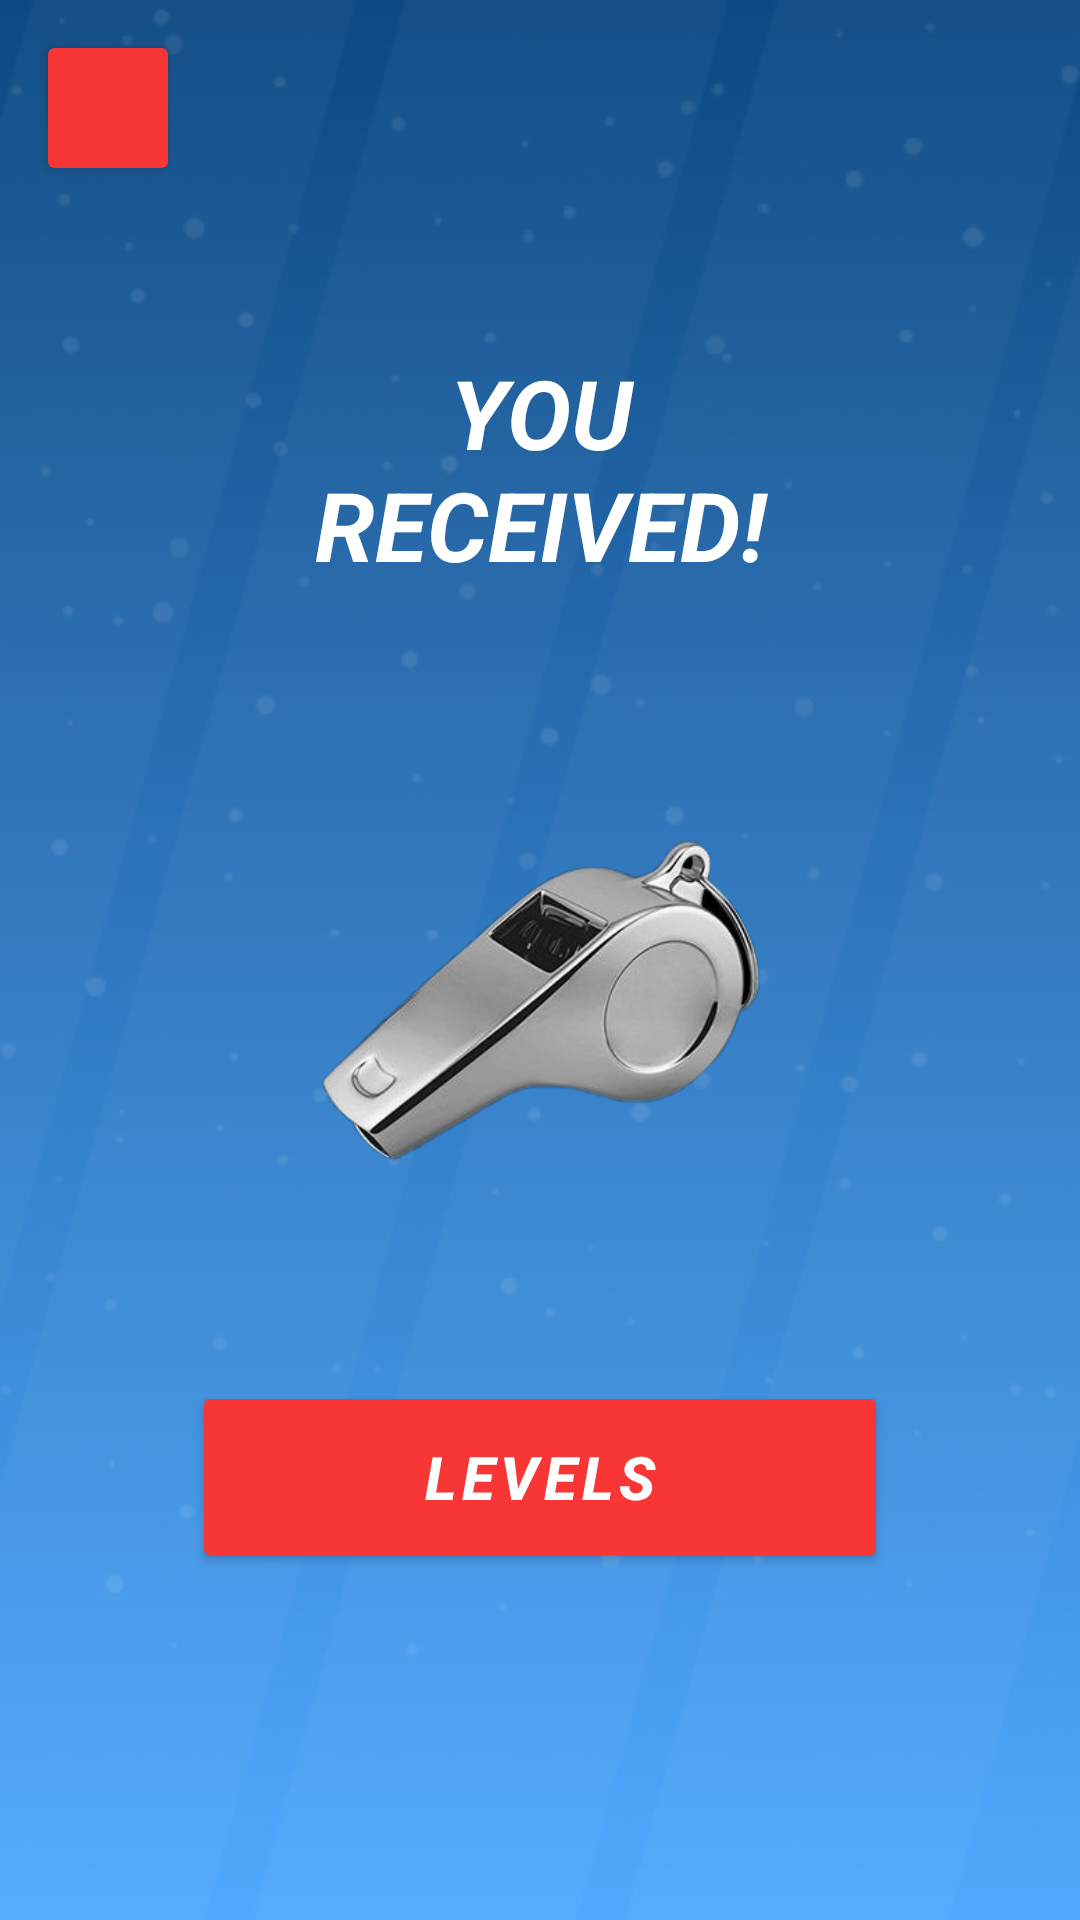

Android layout source for this screen:
<!-- AndroidManifest.xml: application theme Theme.FleeTheField -->
<!-- res/layout/fragment_bonus.xml -->
<?xml version="1.0" encoding="utf-8"?>
<androidx.constraintlayout.widget.ConstraintLayout xmlns:android="http://schemas.android.com/apk/res/android"
    xmlns:app="http://schemas.android.com/apk/res-auto"
    xmlns:tools="http://schemas.android.com/tools"
    android:layout_width="match_parent"
    android:layout_height="match_parent"
    tools:context=".fragments.BonusFragment">

    <ImageView
        android:id="@+id/imageView4"
        android:layout_width="0dp"
        android:layout_height="0dp"
        android:scaleType="centerCrop"
        android:src="@drawable/background_image"
        app:layout_constraintBottom_toBottomOf="parent"
        app:layout_constraintEnd_toEndOf="parent"
        app:layout_constraintStart_toStartOf="parent"
        app:layout_constraintTop_toTopOf="parent" />

    <androidx.cardview.widget.CardView
        android:id="@+id/backStack"
        android:layout_width="40dp"
        android:layout_height="40dp"
        android:layout_marginStart="16dp"
        android:layout_marginTop="16dp"
        app:cardBackgroundColor="@color/red"
        app:cardCornerRadius="2dp"
        app:cardElevation="2dp"
        app:contentPadding="8dp"
        app:layout_constraintStart_toStartOf="parent"
        app:layout_constraintTop_toTopOf="parent">

        <ImageView
            android:layout_width="match_parent"
            android:layout_height="match_parent"
            android:src="@drawable/ic_baseline_close_24"
            app:tint="@color/white" />

    </androidx.cardview.widget.CardView>

    <TextView
        android:id="@+id/youReceived"
        android:layout_width="0dp"
        android:layout_height="wrap_content"
        android:text="@string/you_received"
        android:textColor="@color/white"
        android:gravity="center"
        android:layout_marginStart="16dp"
        android:layout_marginEnd="16dp"
        android:textSize="32sp"
        android:textStyle="italic|bold"
        app:layout_constraintBottom_toTopOf="@+id/whistle"
        app:layout_constraintEnd_toEndOf="parent"
        app:layout_constraintStart_toStartOf="parent"
        app:layout_constraintTop_toTopOf="parent"
        app:layout_constraintVertical_chainStyle="packed" />

    <ImageView
        android:id="@+id/whistle"
        android:layout_width="250dp"
        android:layout_height="200dp"
        android:layout_marginTop="32dp"
        android:layout_marginBottom="32dp"
        android:src="@drawable/whistle"
        app:layout_constraintBottom_toTopOf="@+id/levels"
        app:layout_constraintEnd_toEndOf="parent"
        app:layout_constraintStart_toStartOf="parent"
        app:layout_constraintTop_toBottomOf="@+id/youReceived" />

    <com.google.android.material.button.MaterialButton
        android:id="@+id/levels"
        android:layout_width="224dp"
        android:layout_height="64dp"
        android:text="@string/levels"
        android:textSize="20sp"
        android:textStyle="italic|bold"
        app:cornerRadius="2dp"
        app:layout_constraintBottom_toBottomOf="parent"
        app:layout_constraintEnd_toEndOf="parent"
        app:layout_constraintStart_toStartOf="parent"
        app:layout_constraintTop_toBottomOf="@+id/whistle" />

</androidx.constraintlayout.widget.ConstraintLayout>
<!-- resources referenced by this layout -->
<resources>
  <color name="red">#F83636</color>
  <color name="white">#FFFFFFFF</color>
  <!-- drawable background_image: png bitmap (drawable, 46307 bytes) -->
  <!-- drawable whistle: png bitmap (drawable, 57200 bytes) -->
  <string name="levels">LEVELS</string>
  <string name="you_received">YOU\nRECEIVED!</string>
  <style name="Theme.FleeTheField" parent="Theme.MaterialComponents.Light.NoActionBar">
          
          <item name="colorPrimary">@color/red</item>
          <item name="colorPrimaryVariant">@color/red</item>
          <item name="colorOnPrimary">@color/white</item>
          
          <item name="colorSecondary">@color/red</item>
          <item name="colorSecondaryVariant">@color/red</item>
          <item name="colorOnSecondary">@color/black</item>
          
          <item name="android:statusBarColor" tools:targetApi="l">?attr/colorPrimaryVariant</item>
          
      </style>
  <color name="black">#FF000000</color>
</resources>
